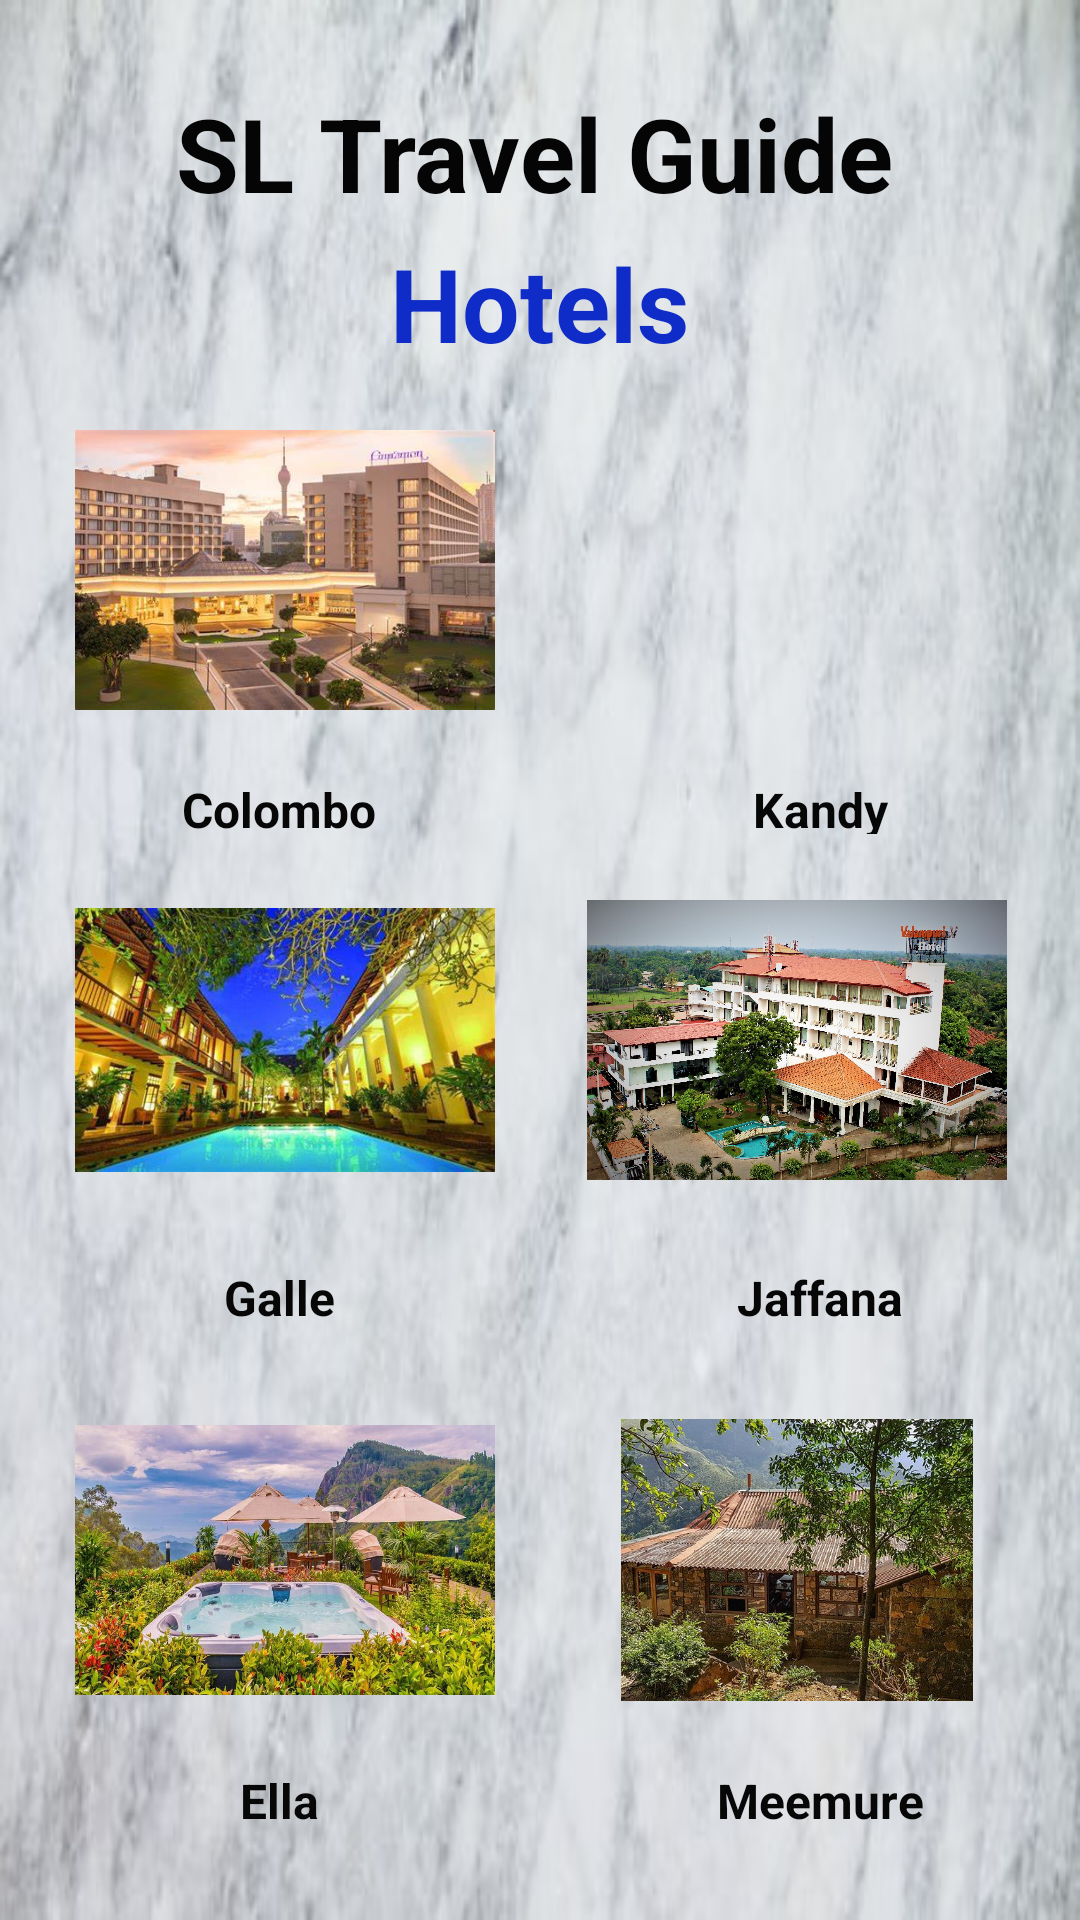

Here is an Android app screen rendered from its layout file. Give the layout XML and the strings, colors and styles it references.
<!-- AndroidManifest.xml: application theme Theme.SlTravelGuide -->
<!-- res/layout/activity_hotels.xml -->
<?xml version="1.0" encoding="utf-8"?>
<androidx.constraintlayout.widget.ConstraintLayout xmlns:android="http://schemas.android.com/apk/res/android"
    xmlns:app="http://schemas.android.com/apk/res-auto"
    xmlns:tools="http://schemas.android.com/tools"
    android:layout_width="match_parent"
    android:layout_height="match_parent"
    tools:context=".hotels"
    android:background="@drawable/bgimage"
    >

    <TextView
        android:id="@+id/Ella"
        android:layout_width="71dp"
        android:layout_height="19dp"
        android:text="Ella"
        android:textAlignment="center"
        android:textColor="#070707"
        android:textSize="16sp"
        android:textStyle="bold"
        app:layout_constraintBottom_toBottomOf="parent"
        app:layout_constraintEnd_toEndOf="parent"
        app:layout_constraintHorizontal_bias="0.2"
        app:layout_constraintStart_toStartOf="parent"
        app:layout_constraintTop_toTopOf="parent"
        app:layout_constraintVertical_bias="0.949" />

    <TextView
        android:id="@+id/textView"
        android:layout_width="243dp"
        android:layout_height="39dp"
        android:text="SL Travel Guide"
        android:textColor="#050505"
        android:textSize="34sp"
        android:textStyle="bold"
        app:layout_constraintBottom_toBottomOf="parent"
        app:layout_constraintEnd_toEndOf="parent"
        app:layout_constraintStart_toStartOf="parent"
        app:layout_constraintTop_toTopOf="parent"
        app:layout_constraintVertical_bias="0.047" />

    <TextView
        android:id="@+id/Colombo"
        android:layout_width="71dp"
        android:layout_height="19dp"
        android:text="Colombo"
        android:textAlignment="center"
        android:textColor="#070707"
        android:textSize="16sp"
        android:textStyle="bold"
        app:layout_constraintBottom_toBottomOf="parent"
        app:layout_constraintEnd_toEndOf="parent"
        app:layout_constraintHorizontal_bias="0.2"
        app:layout_constraintStart_toStartOf="parent"
        app:layout_constraintTop_toTopOf="parent"
        app:layout_constraintVertical_bias="0.417" />

    <TextView
        android:id="@+id/Galle"
        android:layout_width="71dp"
        android:layout_height="19dp"
        android:text="Galle"
        android:textAlignment="center"
        android:textColor="#070707"
        android:textSize="16sp"
        android:textStyle="bold"
        app:layout_constraintBottom_toBottomOf="parent"
        app:layout_constraintEnd_toEndOf="parent"
        app:layout_constraintHorizontal_bias="0.2"
        app:layout_constraintStart_toStartOf="parent"
        app:layout_constraintTop_toTopOf="parent"
        app:layout_constraintVertical_bias="0.679" />

    <TextView
        android:id="@+id/Jaffna"
        android:layout_width="71dp"
        android:layout_height="19dp"
        android:text="Jaffana"
        android:textAlignment="center"
        android:textColor="#070707"
        android:textSize="16sp"
        android:textStyle="bold"
        app:layout_constraintBottom_toBottomOf="parent"
        app:layout_constraintEnd_toEndOf="parent"
        app:layout_constraintHorizontal_bias="0.823"
        app:layout_constraintStart_toStartOf="parent"
        app:layout_constraintTop_toTopOf="parent"
        app:layout_constraintVertical_bias="0.679" />

    <TextView
        android:id="@+id/Kandy"
        android:layout_width="71dp"
        android:layout_height="19dp"
        android:text="Kandy"
        android:textAlignment="center"
        android:textColor="#070707"
        android:textSize="16sp"
        android:textStyle="bold"
        app:layout_constraintBottom_toBottomOf="parent"
        app:layout_constraintEnd_toEndOf="parent"
        app:layout_constraintHorizontal_bias="0.823"
        app:layout_constraintStart_toStartOf="parent"
        app:layout_constraintTop_toTopOf="parent"
        app:layout_constraintVertical_bias="0.417" />

    <ImageView
        android:id="@+id/imageView5"
        android:layout_width="140dp"
        android:layout_height="94dp"
        app:layout_constraintBottom_toBottomOf="parent"
        app:layout_constraintEnd_toEndOf="parent"
        app:layout_constraintHorizontal_bias="0.114"
        app:layout_constraintStart_toStartOf="parent"
        app:layout_constraintTop_toTopOf="parent"
        app:layout_constraintVertical_bias="0.262"
        app:srcCompat="@drawable/colombo" />

    <ImageView
        android:id="@+id/imageView7"
        android:layout_width="140dp"
        android:layout_height="94dp"
        app:layout_constraintBottom_toBottomOf="parent"
        app:layout_constraintEnd_toEndOf="parent"
        app:layout_constraintHorizontal_bias="0.889"
        app:layout_constraintStart_toStartOf="parent"
        app:layout_constraintTop_toTopOf="parent"
        app:layout_constraintVertical_bias="0.262"
        app:srcCompat="@drawable/kandy" />

    <ImageView
        android:id="@+id/imageView8"
        android:layout_width="140dp"
        android:layout_height="94dp"
        app:layout_constraintBottom_toBottomOf="parent"
        app:layout_constraintEnd_toEndOf="parent"
        app:layout_constraintHorizontal_bias="0.114"
        app:layout_constraintStart_toStartOf="parent"
        app:layout_constraintTop_toTopOf="parent"
        app:layout_constraintVertical_bias="0.549"
        app:srcCompat="@drawable/galle" />

    <ImageView
        android:id="@+id/imageView9"
        android:layout_width="140dp"
        android:layout_height="94dp"
        app:layout_constraintBottom_toBottomOf="parent"
        app:layout_constraintEnd_toEndOf="parent"
        app:layout_constraintHorizontal_bias="0.889"
        app:layout_constraintStart_toStartOf="parent"
        app:layout_constraintTop_toTopOf="parent"
        app:layout_constraintVertical_bias="0.549"
        app:srcCompat="@drawable/jaffna" />

    <ImageView
        android:id="@+id/imageView17"
        android:layout_width="140dp"
        android:layout_height="94dp"
        app:layout_constraintBottom_toBottomOf="parent"
        app:layout_constraintEnd_toEndOf="parent"
        app:layout_constraintHorizontal_bias="0.114"
        app:layout_constraintStart_toStartOf="parent"
        app:layout_constraintTop_toTopOf="parent"
        app:layout_constraintVertical_bias="0.866"
        app:srcCompat="@drawable/ella" />

    <ImageView
        android:id="@+id/imageView18"
        android:layout_width="140dp"
        android:layout_height="94dp"
        app:layout_constraintBottom_toBottomOf="parent"
        app:layout_constraintEnd_toEndOf="parent"
        app:layout_constraintHorizontal_bias="0.889"
        app:layout_constraintStart_toStartOf="parent"
        app:layout_constraintTop_toTopOf="parent"
        app:layout_constraintVertical_bias="0.866"
        app:srcCompat="@drawable/meemure" />

    <TextView
        android:id="@+id/Meemure"
        android:layout_width="71dp"
        android:layout_height="19dp"
        android:text="Meemure"
        android:textAlignment="center"
        android:textColor="#070707"
        android:textSize="16sp"
        android:textStyle="bold"
        app:layout_constraintBottom_toBottomOf="parent"
        app:layout_constraintEnd_toEndOf="parent"
        app:layout_constraintHorizontal_bias="0.823"
        app:layout_constraintStart_toStartOf="parent"
        app:layout_constraintTop_toTopOf="parent"
        app:layout_constraintVertical_bias="0.949" />

    <TextView
        android:id="@+id/textView2"
        android:layout_width="144dp"
        android:layout_height="50dp"
        android:text="Hotels"
        android:textAlignment="center"
        android:textColor="#0F2CC8"
        android:textSize="34sp"
        android:textStyle="bold"
        app:layout_constraintBottom_toBottomOf="parent"
        app:layout_constraintEnd_toEndOf="parent"
        app:layout_constraintHorizontal_bias="0.498"
        app:layout_constraintStart_toStartOf="parent"
        app:layout_constraintTop_toTopOf="parent"
        app:layout_constraintVertical_bias="0.133" />

</androidx.constraintlayout.widget.ConstraintLayout>
<!-- resources referenced by this layout -->
<resources>
  <!-- drawable bgimage: jpeg bitmap (drawable, 24014 bytes) -->
  <!-- drawable colombo: jpeg bitmap (drawable, 29612 bytes) -->
  <!-- drawable ella: jpeg bitmap (drawable, 179048 bytes) -->
  <!-- drawable galle: jpeg bitmap (drawable, 38242 bytes) -->
  <!-- drawable jaffna: jpeg bitmap (drawable, 622131 bytes) -->
  <!-- drawable meemure: jpg bitmap (drawable, 101863 bytes) -->
  <style name="Theme.SlTravelGuide" parent="Theme.MaterialComponents.DayNight.NoActionBar">
          
          <item name="colorPrimary">@color/purple_500</item>
          <item name="colorPrimaryVariant">@color/purple_700</item>
          <item name="colorOnPrimary">@color/white</item>
          
          <item name="colorSecondary">@color/teal_200</item>
          <item name="colorSecondaryVariant">@color/teal_700</item>
          <item name="colorOnSecondary">@color/black</item>
          
          <item name="android:statusBarColor">?attr/colorPrimaryVariant</item>
          
      </style>
  <!-- not gathered from this repository: default colours our renderer supplied (Android Studio template values) -->
  <color name="purple_500">#FF6200EE</color>
  <color name="purple_700">#FF3700B3</color>
  <color name="teal_200">#FF03DAC5</color>
  <color name="teal_700">#FF018786</color>
  <color name="black">#FF000000</color>
  <color name="white">#FFFFFFFF</color>
</resources>
